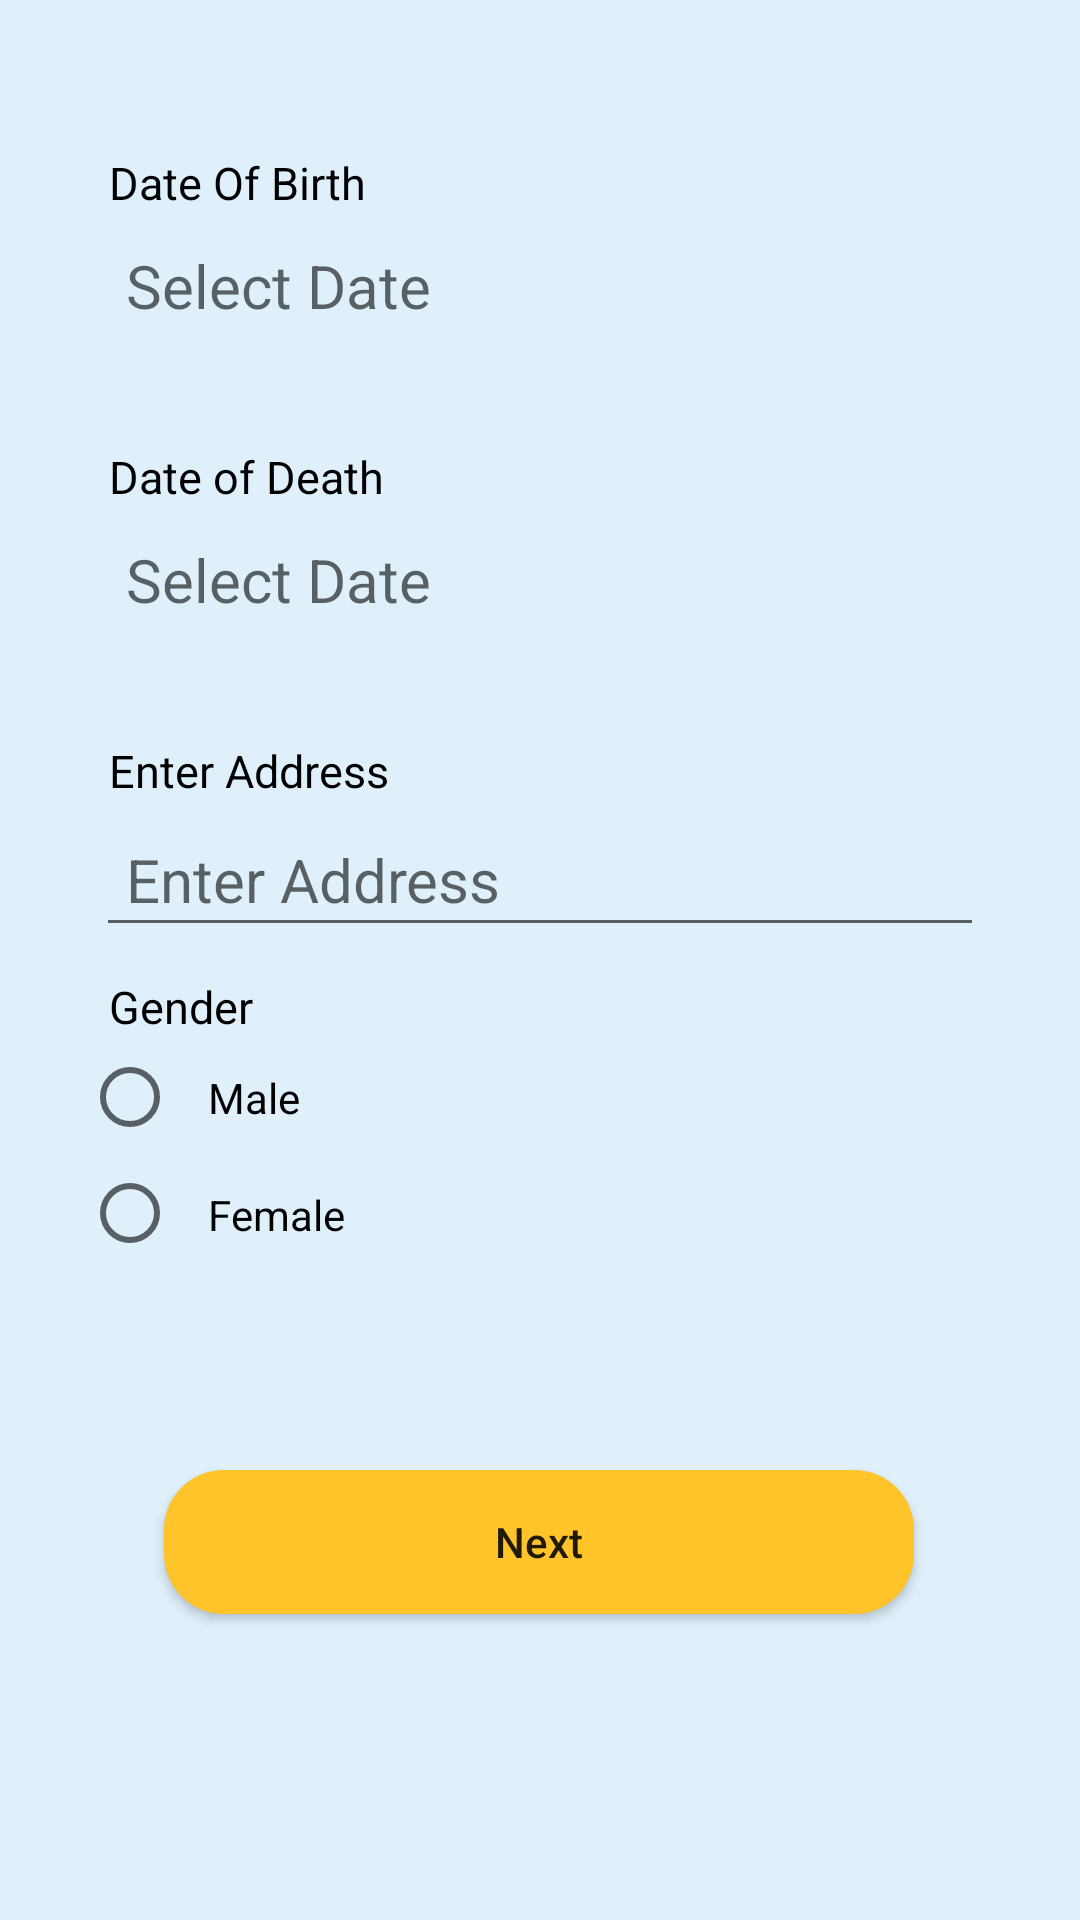

Here is an Android app screen rendered from its layout file. Give the layout XML and the strings, colors and styles it references.
<!-- AndroidManifest.xml: application theme Theme.Qrgrave -->
<!-- res/layout/activity_upload_profile_info.xml -->
<?xml version="1.0" encoding="utf-8"?>
<androidx.constraintlayout.widget.ConstraintLayout xmlns:android="http://schemas.android.com/apk/res/android"
    xmlns:app="http://schemas.android.com/apk/res-auto"
    xmlns:tools="http://schemas.android.com/tools"
    android:layout_width="match_parent"
    android:layout_height="match_parent"
    tools:context=".uploadProfileInfo"
    android:background="#DFF0FB">


    <TextView
        android:id="@+id/dateOfBirth"
        android:layout_width="0dp"
        android:layout_height="wrap_content"
        android:layout_marginStart="32dp"
        android:layout_marginEnd="32dp"
        android:ems="10"
        android:hint="Select Date"
        android:minHeight="48dp"
        android:paddingLeft="10dp"
        android:paddingTop="10dp"
        android:textColor="@color/black"
        android:textSize="20sp"
        app:layout_constraintBottom_toBottomOf="parent"
        app:layout_constraintEnd_toEndOf="parent"
        app:layout_constraintHorizontal_bias="0.0"
        app:layout_constraintStart_toStartOf="parent"
        app:layout_constraintTop_toTopOf="parent"
        app:layout_constraintVertical_bias="0.121" />

    <TextView
        android:id="@+id/dateOfDeath"
        android:layout_width="0dp"
        android:layout_height="wrap_content"
        android:layout_marginStart="32dp"
        android:layout_marginTop="50dp"
        android:layout_marginEnd="32dp"
        android:ems="10"
        android:hint="Select Date"
        android:minHeight="48dp"
        android:paddingLeft="10dp"
        android:paddingTop="10dp"
        android:textColor="@color/black"
        android:textSize="20sp"
        app:layout_constraintEnd_toEndOf="parent"
        app:layout_constraintHorizontal_bias="0.0"
        app:layout_constraintStart_toStartOf="parent"
        app:layout_constraintTop_toBottomOf="@+id/dateOfBirth" />

    <TextView
        android:id="@+id/textView6"
        android:layout_width="108dp"
        android:layout_height="21dp"
        android:text="Date Of Birth"
        android:textSize="15sp"
        android:textColor="@color/black"
        android:paddingLeft="10dp"
        app:layout_constraintBottom_toTopOf="@+id/dateOfBirth"
        app:layout_constraintEnd_toEndOf="parent"
        app:layout_constraintHorizontal_bias="0.105"
        app:layout_constraintStart_toStartOf="parent" />

    <TextView
        android:id="@+id/textView7"
        android:layout_width="108dp"
        android:layout_height="21dp"
        android:text="Date of Death"
        android:textSize="15sp"
        android:textColor="@color/black"
        android:paddingLeft="10dp"
        app:layout_constraintBottom_toTopOf="@+id/dateOfDeath"
        app:layout_constraintEnd_toEndOf="parent"
        app:layout_constraintHorizontal_bias="0.105"
        app:layout_constraintStart_toStartOf="parent" />

    <Button
        android:id="@+id/RegisterProfileBtn"
        android:layout_width="250dp"
        android:layout_height="wrap_content"
        android:textAllCaps="false"
        android:background="@drawable/custom_button_back"
        android:layout_marginBottom="100dp"
        android:text="Next"
        app:layout_constraintBottom_toBottomOf="parent"
        app:layout_constraintEnd_toEndOf="parent"
        app:layout_constraintHorizontal_bias="0.498"
        app:layout_constraintStart_toStartOf="parent"
        app:layout_constraintTop_toBottomOf="@+id/uploadProfileInfoAddress"
        app:layout_constraintVertical_bias="0.989" />

    <ProgressBar
        android:id="@+id/uploadProfileInfoProgressBar"
        style="?android:attr/progressBarStyle"
        android:layout_width="wrap_content"
        android:layout_height="wrap_content"
        android:visibility="invisible"
        app:layout_constraintBottom_toBottomOf="parent"
        app:layout_constraintEnd_toEndOf="parent"
        app:layout_constraintHorizontal_bias="0.498"
        app:layout_constraintStart_toStartOf="parent"
        app:layout_constraintTop_toTopOf="parent"
        app:layout_constraintVertical_bias="0.71" />

    <EditText
        android:id="@+id/uploadProfileInfoAddress"
        android:layout_width="0dp"
        android:layout_height="wrap_content"
        android:layout_marginStart="32dp"
        android:layout_marginTop="50dp"
        android:layout_marginEnd="32dp"
        android:ems="10"
        android:hint="Enter Address"
        android:minHeight="48dp"
        android:paddingLeft="10dp"
        android:paddingTop="10dp"
        android:textColor="@color/black"
        android:textSize="20sp"
        app:layout_constraintEnd_toEndOf="parent"
        app:layout_constraintHorizontal_bias="0.0"
        app:layout_constraintStart_toStartOf="parent"
        app:layout_constraintTop_toBottomOf="@+id/dateOfDeath" />

    <TextView
        android:id="@+id/textView4"
        android:layout_width="108dp"
        android:layout_height="21dp"
        android:paddingLeft="10dp"
        android:text="Enter Address"
        android:textColor="@color/black"
        android:textSize="15sp"
        app:layout_constraintBottom_toTopOf="@+id/uploadProfileInfoAddress"
        app:layout_constraintEnd_toEndOf="parent"
        app:layout_constraintHorizontal_bias="0.105"
        app:layout_constraintStart_toStartOf="parent" />


    <RadioGroup
        android:id="@+id/upload_profile_info_gender"
        android:layout_width="345dp"
        android:layout_height="77dp"
        android:paddingLeft="20dp"
        app:layout_constraintBottom_toTopOf="@+id/RegisterProfileBtn"
        app:layout_constraintEnd_toEndOf="parent"
        app:layout_constraintHorizontal_bias="0.484"
        app:layout_constraintStart_toStartOf="parent"
        app:layout_constraintTop_toBottomOf="@+id/uploadProfileInfoAddress"
        app:layout_constraintVertical_bias="0.314">

        <RadioButton
            android:id="@+id/radioMale"
            android:layout_width="wrap_content"
            android:layout_height="wrap_content"
            android:padding="10dp"
            android:text="Male" />

        <RadioButton
            android:id="@+id/radioFemale"
            android:layout_width="wrap_content"
            android:layout_height="wrap_content"
            android:padding="10dp"
            android:text="Female" />

    </RadioGroup>


    <TextView
        android:id="@+id/textView5"
        android:layout_width="108dp"
        android:layout_height="21dp"
        android:paddingLeft="10dp"
        android:text="Gender"
        android:textColor="@color/black"
        android:textSize="15sp"
        app:layout_constraintBottom_toTopOf="@+id/upload_profile_info_gender"
        app:layout_constraintEnd_toEndOf="parent"
        app:layout_constraintHorizontal_bias="0.105"
        app:layout_constraintStart_toStartOf="parent" />

</androidx.constraintlayout.widget.ConstraintLayout>
<!-- resources referenced by this layout -->
<resources>
  <color name="black">#FF000000</color>
  <!-- drawable custom_button_back (drawable) -->
  <?xml version="1.0" encoding="utf-8"?>
  <shape android:shape="rectangle" xmlns:android="http://schemas.android.com/apk/res/android">
      <solid android:color="#FEC429"/>
      <corners android:radius="20dp"/>
  
  </shape>
  <style name="Theme.Qrgrave" parent="Theme.AppCompat.Light.NoActionBar">
          
          <item name="colorPrimary">@color/purple_500</item>
          <item name="colorPrimaryVariant">@color/purple_700</item>
          <item name="colorOnPrimary">@color/white</item>
          
          <item name="colorSecondary">@color/teal_200</item>
          <item name="colorSecondaryVariant">@color/teal_700</item>
          <item name="colorOnSecondary">@color/black</item>
          
          <item name="android:statusBarColor" tools:targetApi="l">?attr/colorPrimaryVariant</item>
          
      </style>
  <color name="purple_500">#FF6200EE</color>
  <color name="purple_700">#F97C84</color>
  <color name="white">#FFFFFFFF</color>
  <color name="teal_200">#FF03DAC5</color>
  <color name="teal_700">#FF018786</color>
</resources>
